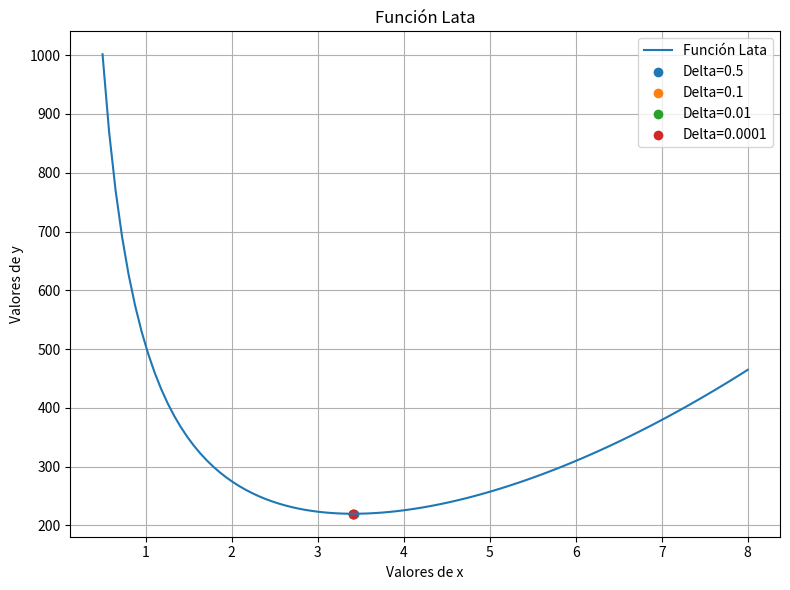
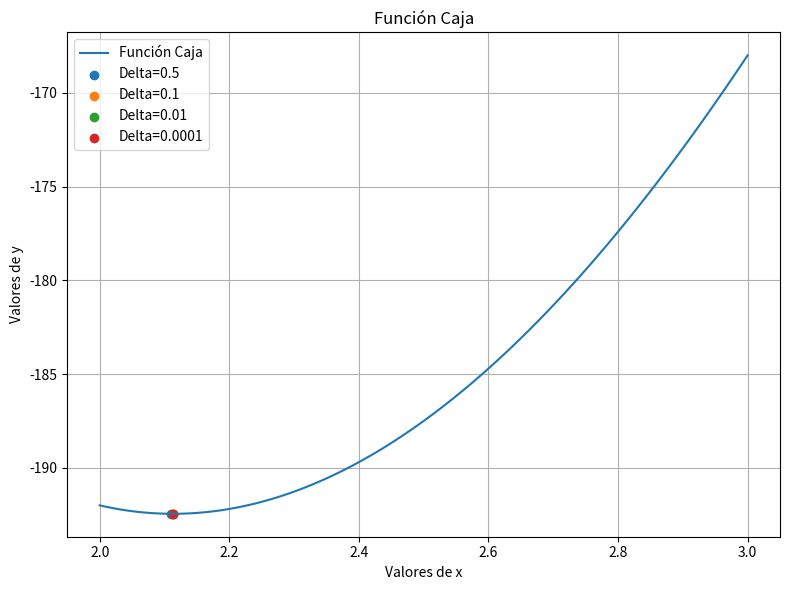
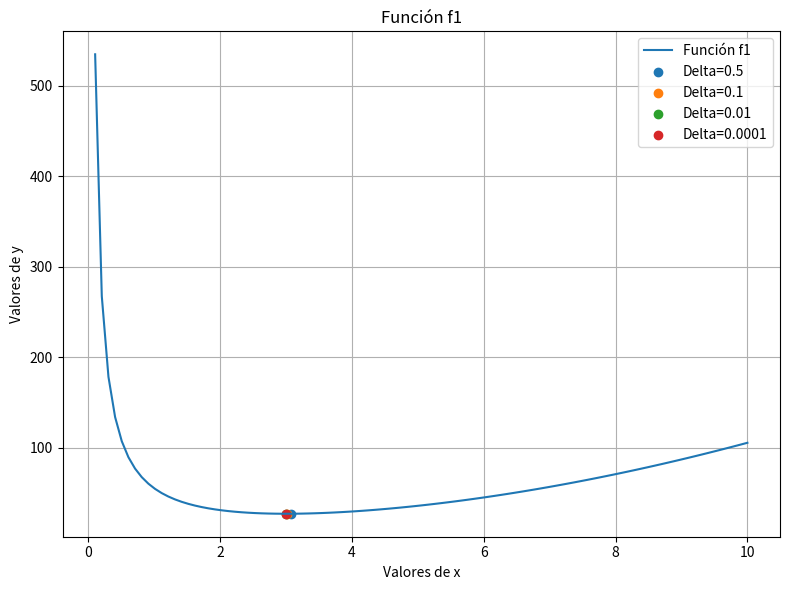
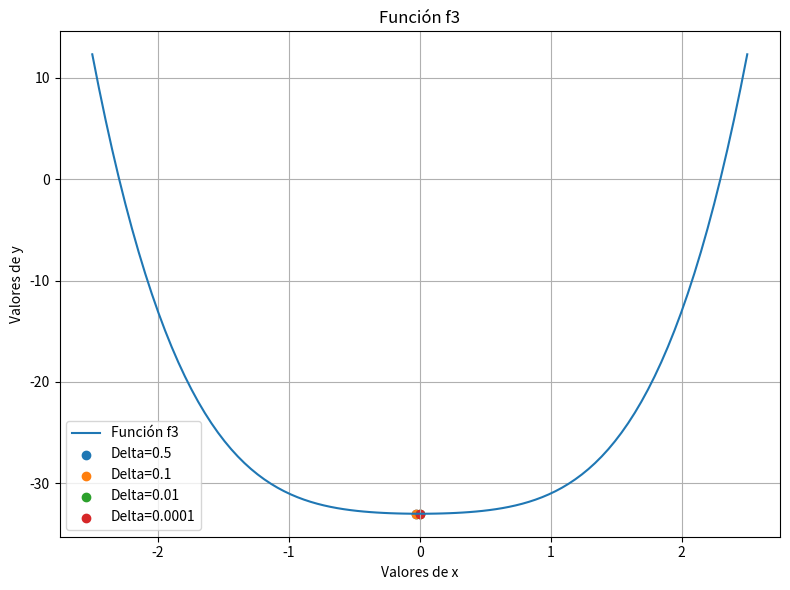
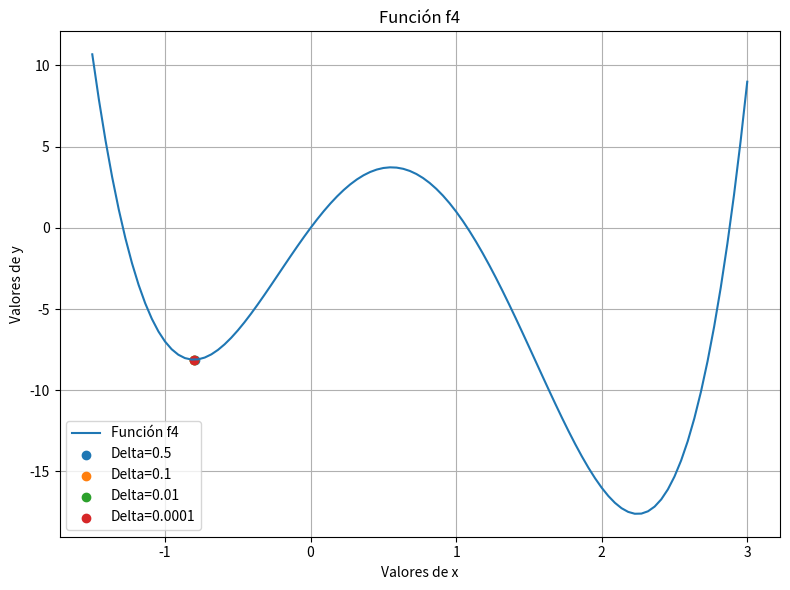

These figures' Python source, in order:
import numpy as np
import matplotlib.pyplot as plt

def encontrar_raiz(a, b, epsilon, f):
    """
    Encuentra una raíz de la función f en el intervalo [a, b] utilizando el método de bisección.

    Args:
    - a: Extremo izquierdo del intervalo inicial.
    - b: Extremo derecho del intervalo inicial.
    - epsilon: Tolerancia para la precisión de la raíz.
    - f: Función objetivo cuya raíz se desea encontrar.

    Returns:
    - z: Aproximación de la raíz de la función f en el intervalo [a, b].
    """
    x1, x2 = a, b
    z = (x1 + x2) / 2  
    while abs(derivada(f, z, delta(z))) > epsilon: 
        z = (x1 + x2) / 2
        if derivada(f, z, delta(z)) < 0:  
            x1 = z
        else:  
            x2 = z
    return z  

def delta(x):
    if abs(x) > 0.01:
        return 0.01 * abs(x)
    else:
        return 0.0001

def derivada(f, x, delta_x):
    return (f(x + delta_x) - f(x - delta_x)) / (2 * delta_x)

def caja(l):
    return -1 * (4 * (l) ** 3 - 60 * (l) ** 2 + 200 * l)

def lata(r):
    return 2 * np.pi * (r ** 2)  + 500 / r

def f1(x):
    return ((x) ** 2) + 54 / x

def f2(x):
    return ((x) ** 3) + (2 * (x)) - 3

def f3(x):
    return ((x) ** 4) + ((x) ** 2) - 33

def f4(x):
    return (3 * ((x) ** 4)) - (8 * ((x) ** 3)) - (6 * ((x) ** 2)) + 12 * (x)

limite_lata = np.linspace(0.5, 8, 100)
limite_caja = np.linspace(2, 3, 100)
limite_f1 = np.linspace(0, 10, 100)
limite_f2 = np.linspace(0, 5, 100)
limite_f3 = np.linspace(-2.5, 2.5, 100)
limite_f4 = np.linspace(-1.5, 3, 100)

# Cálculo de puntos de raíces para cada función
puntos_lata1 = encontrar_raiz(0.6, 5, 0.5, lata)
puntos_lata2 = encontrar_raiz(0.6, 5, 0.1, lata)
puntos_lata3 = encontrar_raiz(0.6, 5, 0.01, lata)
puntos_lata4 = encontrar_raiz(0.6, 5, 0.0001, lata)

puntos_caja1 = encontrar_raiz(2, 3, 0.5, caja)
puntos_caja2 = encontrar_raiz(2, 3, 0.1, caja)
puntos_caja3 = encontrar_raiz(2, 3, 0.01, caja)
puntos_caja4 = encontrar_raiz(2, 3, 0.0001, caja)

puntos_f11 = encontrar_raiz(0.6, 5, 0.5, f1)
puntos_f12 = encontrar_raiz(0.6, 5, 0.1, f1)
puntos_f13 = encontrar_raiz(0.6, 5, 0.01, f1)
puntos_f14 = encontrar_raiz(0.6, 5, 0.0001, f1)

puntos_f31 = encontrar_raiz(-2, 2.5, 0.5, f3)
puntos_f32 = encontrar_raiz(-2, 2.5, 0.1, f3)
puntos_f33 = encontrar_raiz(-2, 2.5, 0.01, f3)
puntos_f34 = encontrar_raiz(-2, 2.5, 0.0001, f3)

puntos_f41 = encontrar_raiz(-1.8, 2.5, 0.5, f4)
puntos_f42 = encontrar_raiz(-1.8, 2.5, 0.1, f4)
puntos_f43 = encontrar_raiz(-1.8, 2.5, 0.01, f4)
puntos_f44 = encontrar_raiz(-1.8, 2.5, 0.0001, f4)
# Función lata

plt.figure(figsize=(8, 6))
plt.plot(limite_lata, lata(limite_lata), label='Función Lata')
plt.scatter(puntos_lata1, lata(puntos_lata1), label='Delta=0.5', marker='o')
plt.scatter(puntos_lata2, lata(puntos_lata2), label='Delta=0.1', marker='o')
plt.scatter(puntos_lata3, lata(puntos_lata3), label='Delta=0.01', marker='o')
plt.scatter(puntos_lata4, lata(puntos_lata4), label='Delta=0.0001', marker='o')
plt.xlabel('Valores de x')
plt.ylabel('Valores de y')
plt.title('Función Lata')
plt.legend()
plt.grid(True)
plt.tight_layout()
plt.show()

# Función caja
plt.figure(figsize=(8, 6))
plt.plot(limite_caja, caja(limite_caja), label='Función Caja')
plt.scatter(puntos_caja1, caja(puntos_caja1), label='Delta=0.5', marker='o')
plt.scatter(puntos_caja2, caja(puntos_caja2), label='Delta=0.1', marker='o')
plt.scatter(puntos_caja3, caja(puntos_caja3), label='Delta=0.01', marker='o')
plt.scatter(puntos_caja4, caja(puntos_caja4), label='Delta=0.0001', marker='o')
plt.xlabel('Valores de x')
plt.ylabel('Valores de y')
plt.title('Función Caja')
plt.legend()
plt.grid(True)
plt.tight_layout()
plt.show()

# Función f1
plt.figure(figsize=(8, 6))
plt.plot(limite_f1, f1(limite_f1), label='Función f1')
plt.scatter(puntos_f11, f1(puntos_f11), label='Delta=0.5', marker='o')
plt.scatter(puntos_f12, f1(puntos_f12), label='Delta=0.1', marker='o')
plt.scatter(puntos_f13, f1(puntos_f13), label='Delta=0.01', marker='o')
plt.scatter(puntos_f14, f1(puntos_f14), label='Delta=0.0001', marker='o')
plt.xlabel('Valores de x')
plt.ylabel('Valores de y')
plt.title('Función f1')
plt.legend()
plt.grid(True)
plt.tight_layout()
plt.show()

# Función f3
plt.figure(figsize=(8, 6))
plt.plot(limite_f3, f3(limite_f3), label='Función f3')
plt.scatter(puntos_f31, f3(puntos_f31), label='Delta=0.5', marker='o')
plt.scatter(puntos_f32, f3(puntos_f32), label='Delta=0.1', marker='o')
plt.scatter(puntos_f33, f3(puntos_f33), label='Delta=0.01', marker='o')
plt.scatter(puntos_f34, f3(puntos_f34), label='Delta=0.0001', marker='o')
plt.xlabel('Valores de x')
plt.ylabel('Valores de y')
plt.title('Función f3')
plt.legend()
plt.grid(True)
plt.tight_layout()
plt.show()

# Función f4
plt.figure(figsize=(8, 6))
plt.plot(limite_f4, f4(limite_f4), label='Función f4')
plt.scatter(puntos_f41, f4(puntos_f41), label='Delta=0.5', marker='o')
plt.scatter(puntos_f42, f4(puntos_f42), label='Delta=0.1', marker='o')
plt.scatter(puntos_f43, f4(puntos_f43), label='Delta=0.01', marker='o')
plt.scatter(puntos_f44, f4(puntos_f44), label='Delta=0.0001', marker='o')
plt.xlabel('Valores de x')
plt.ylabel('Valores de y')
plt.title('Función f4')
plt.legend()
plt.grid(True)
plt.tight_layout()
plt.show()
